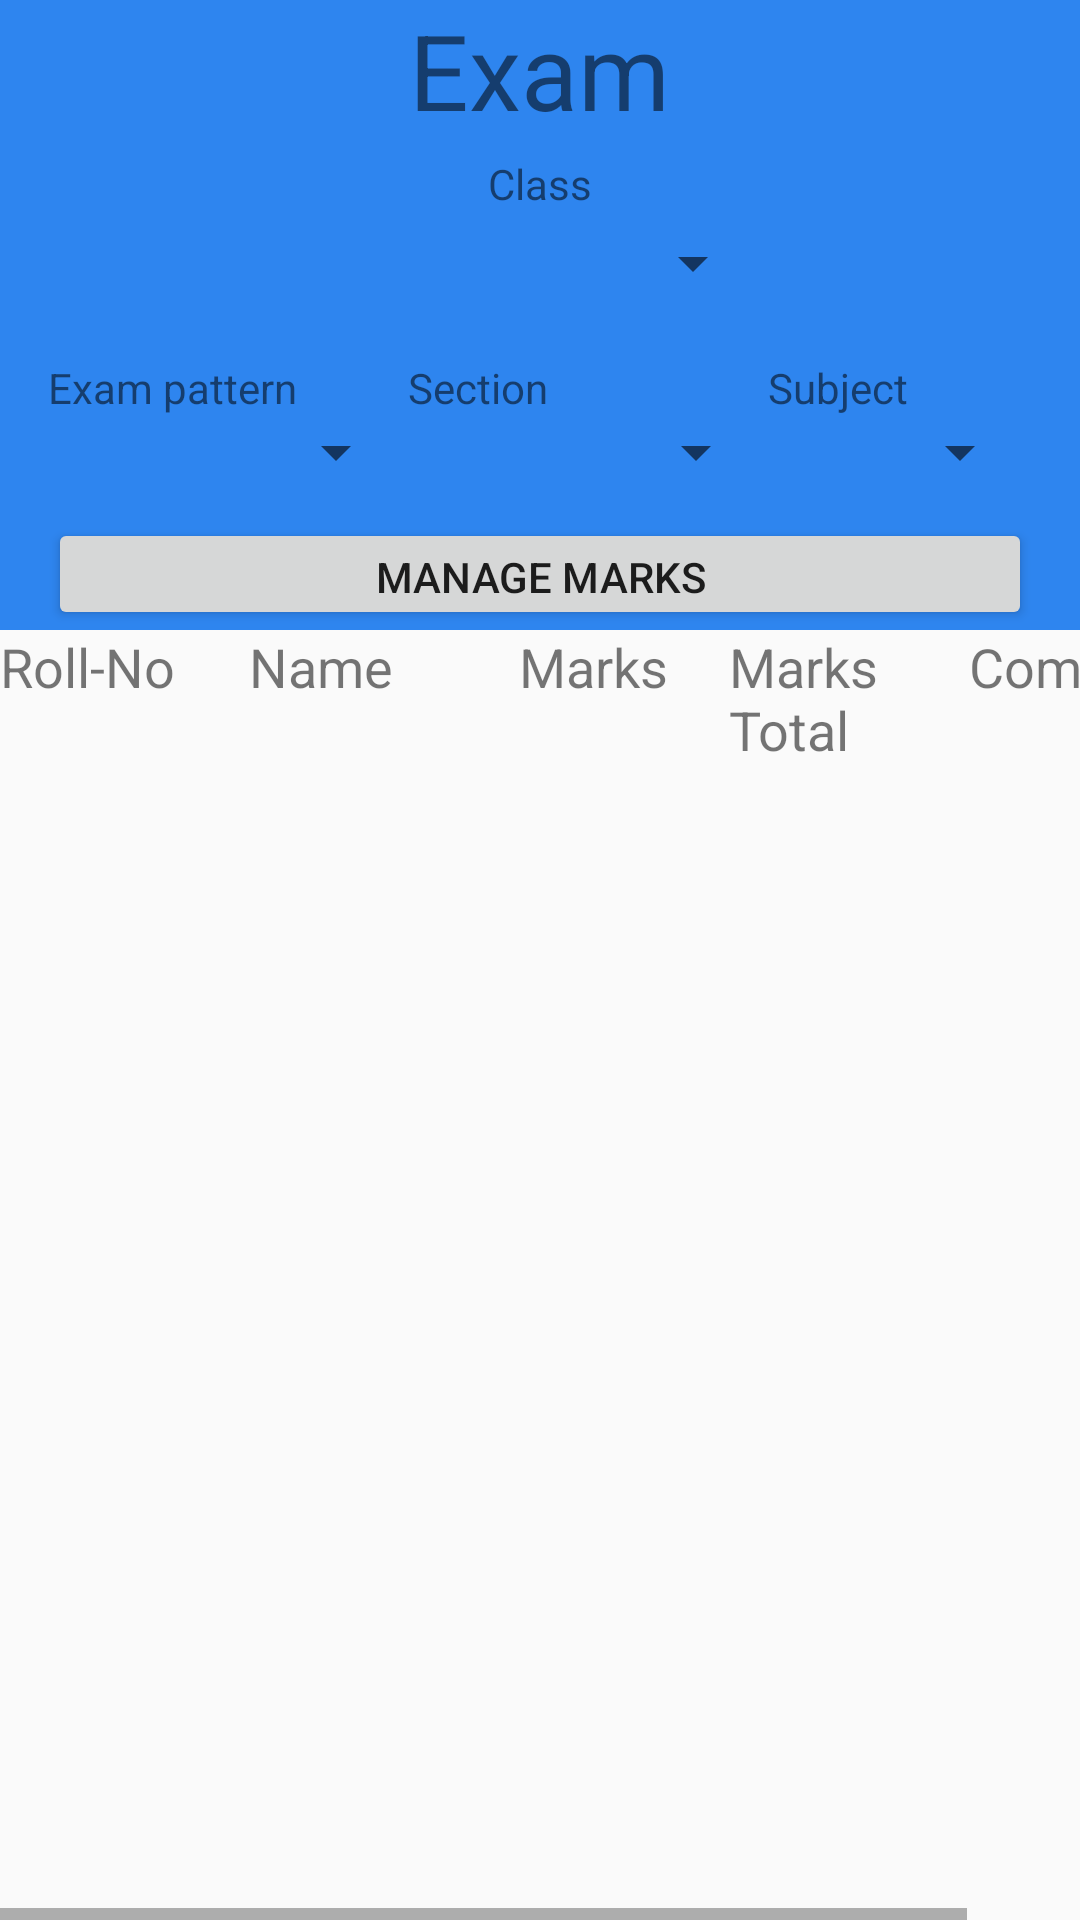

Produce the Android XML layout that renders to this screen, including the resource entries it uses.
<!-- AndroidManifest.xml: application theme AppTheme -->
<!-- res/layout/fragment_marks.xml -->
<?xml version="1.0" encoding="utf-8"?>
<RelativeLayout xmlns:android="http://schemas.android.com/apk/res/android"
    android:layout_width="match_parent"
    android:layout_height="match_parent"
    android:orientation="vertical"
    android:weightSum="1">

    <RelativeLayout
        android:id="@+id/rl"
        android:layout_width="match_parent"
        android:layout_height="210dp"
        android:layout_alignParentLeft="true"
        android:layout_alignParentStart="true"
        android:layout_alignParentTop="true"
        android:background="@color/login"
        android:orientation="vertical">

        <TextView
            android:id="@+id/tv"
            android:layout_width="wrap_content"
            android:layout_height="wrap_content"
            android:layout_alignParentTop="true"
            android:layout_centerHorizontal="true"
            android:text="Exam"
            android:textSize="35dp" />

        <TextView
            android:id="@+id/c"
            android:layout_width="150dp"
            android:layout_height="wrap_content"
            android:layout_below="@+id/tv"
            android:layout_centerHorizontal="true"
            android:layout_centerVertical="true"
            android:layout_marginTop="5dp"
            android:gravity="center"
            android:text="Class" />

        <Spinner
            android:id="@+id/claschoose"
            android:layout_width="150dp"
            android:layout_height="wrap_content"
            android:layout_below="@+id/c"
            android:layout_centerHorizontal="true"
            android:layout_centerVertical="true"
            android:layout_marginTop="5dp"
            android:gravity="center" />

        <RelativeLayout
            android:id="@+id/text"
            android:layout_width="match_parent"
            android:layout_height="wrap_content"
            android:layout_below="@+id/claschoose"
            android:layout_marginTop="20dp"
            android:paddingLeft="@dimen/activity_horizontal_margin"
            android:paddingRight="@dimen/activity_horizontal_margin">

            <TextView
                android:id="@+id/e"
                android:layout_width="120dp"
                android:layout_height="wrap_content"
                android:text="Exam pattern" />

            <TextView
                android:id="@+id/s"
                android:layout_width="120dp"
                android:layout_height="wrap_content"
                android:layout_toRightOf="@+id/e"
                android:text="Section" />

            <TextView
                android:id="@+id/su"
                android:layout_width="120dp"
                android:layout_height="wrap_content"
                android:layout_toRightOf="@+id/s"
                android:text="Subject" />


        </RelativeLayout>

        <RelativeLayout
            android:layout_width="match_parent"
            android:layout_height="wrap_content"
            android:layout_below="@+id/text"
            android:paddingLeft="@dimen/activity_horizontal_margin"
            android:paddingRight="@dimen/activity_horizontal_margin">

            <Spinner
                android:id="@+id/exampaterm"
                android:layout_width="120dp"
                android:layout_height="wrap_content" />

            <Spinner
                android:id="@+id/section"
                android:layout_width="120dp"
                android:layout_height="wrap_content"
                android:layout_toRightOf="@+id/exampaterm" />

            <Spinner
                android:id="@+id/subject"
                android:layout_width="120dp"
                android:layout_height="wrap_content"
                android:layout_toRightOf="@+id/section" />


            <Button
                android:id="@+id/view"
                android:layout_width="match_parent"
                android:layout_height="wrap_content"
                android:layout_below="@+id/section"
                android:layout_marginTop="10dp"
                android:text="Manage Marks" />
        </RelativeLayout>
    </RelativeLayout>

    <HorizontalScrollView
        android:layout_width="fill_parent"
        android:layout_height="match_parent"
        android:layout_below="@+id/rl"
        android:scrollbars="horizontal">

        <RelativeLayout

            android:layout_width="match_parent"
            android:layout_height="match_parent"
            android:layout_marginRight="12dp">

            <LinearLayout
                android:id="@+id/ll"
                android:layout_width="match_parent"
                android:layout_height="wrap_content"
                android:orientation="horizontal">

                <TextView
                    android:id="@+id/rno"
                    android:layout_width="60dp"
                    android:layout_height="wrap_content"
                    android:text="Roll-No"
                    android:textSize="18dp" />


                <TextView
                    android:id="@+id/name"
                    android:layout_width="80dp"
                    android:layout_height="wrap_content"
                    android:layout_marginLeft="23dp"
                    android:text="Name"
                    android:textSize="18dp" />

                <TextView
                    android:id="@+id/marks"
                    android:layout_width="60dp"
                    android:layout_height="wrap_content"
                    android:layout_marginLeft="10dp"
                    android:text="Marks"
                    android:textSize="18dp" />

                <TextView
                    android:id="@+id/mark_total"
                    android:layout_width="60dp"
                    android:layout_height="wrap_content"
                    android:layout_marginLeft="10dp"
                    android:text="Marks Total"
                    android:textSize="18dp" />

                <TextView
                    android:id="@+id/comment"
                    android:layout_width="wrap_content"
                    android:layout_height="wrap_content"
                    android:layout_marginLeft="20dp"
                    android:text="Comment"
                    android:textSize="18dp" />
            </LinearLayout>

            <android.support.v7.widget.RecyclerView
                android:id="@+id/recyclerview"
                android:layout_width="fill_parent"
                android:layout_height="match_parent"
                android:layout_below="@+id/ll"
                android:layout_marginTop="10dp" />

        </RelativeLayout>

    </HorizontalScrollView>
</RelativeLayout>
<!-- resources referenced by this layout -->
<resources>
  <color name="login">#FF2E85EF</color>
  <dimen name="activity_horizontal_margin">16dp</dimen>
  <style name="AppTheme" parent="Theme.AppCompat.Light.DarkActionBar">
          
          <item name="colorPrimary">@color/colorPrimary</item>
          <item name="colorPrimaryDark">@color/colorPrimaryDark</item>
          <item name="colorAccent">@color/colorAccent</item>
      </style>
  <color name="colorPrimary">#3F51B5</color>
  <color name="colorPrimaryDark">#303F9F</color>
  <color name="colorAccent">#FF4081</color>
</resources>
